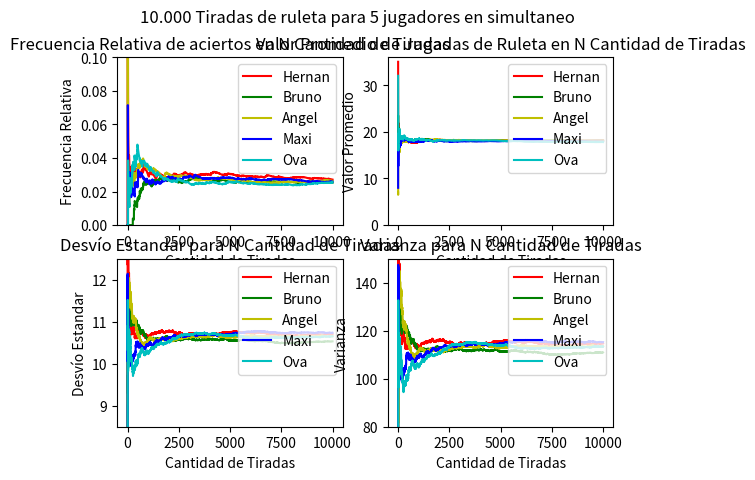
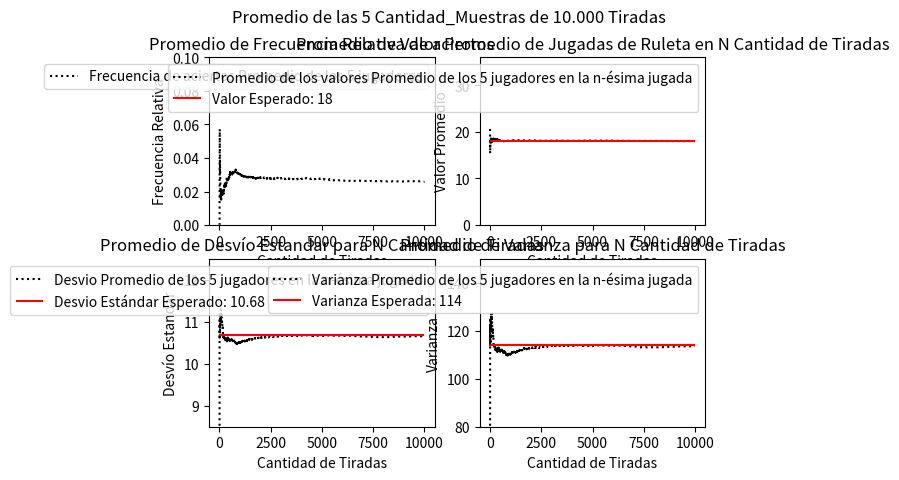

Here is the Python script that generated these plots, in order:
import numpy as np
import matplotlib.pyplot as plt

class Constant:
    NROTIRADAS = 9999
    PROMEDIO = 18
    VARIANZA = 114
    DESVIO_ESTANDAR = np.sqrt(VARIANZA)

ValoresRuleta = [[x for x in range(36)]] 
Colores = ["r-", "g-", "y-", "b-", "c-", "k:"]
Participantes =["Hernan","Bruno","Angel","Maxi","Ova"]
Cantidad_Muestras = len(Participantes)
Valores_Estadisticos = [[0,0,0,0,0] for r in range(Cantidad_Muestras+1)]
Eje_x = [(i+1) for i in range(Constant.NROTIRADAS)]
fig, axs = plt.subplots(2,2)
Tiradas = [[] for j in range(Cantidad_Muestras)]
fRelativa = [[] for j in range(Cantidad_Muestras + 1)]
Promedio = [[] for j in range(Cantidad_Muestras + 1)]
Desvio = [[] for j in range(Cantidad_Muestras + 1)]
Varianza = [[] for j in range(Cantidad_Muestras + 1)]

def main():
    for j in range(Cantidad_Muestras):
        Muestreo(j)
    Graficar()
    Promedios()
    Tabla()
    plt.show()

def Tabla():
    Estadisticos = ["fA(X)","fR(X) (%)","Media","Desvío","Varianza"]
    Cantidad_Columnas = len(Estadisticos)
    Participantes.append("Promedios")
    
    fig, ax = plt.subplots() 
    ax.set_axis_off() 
    table = ax.table( 
        cellText = Valores_Estadisticos,  
        rowLabels = Participantes,  
        colLabels = Estadisticos, 
        rowColours =["tab:red", "tab:green","tab:olive","tab:blue","tab:cyan","tab:gray"],
        colColours =["palegreen"] * Cantidad_Columnas, 
        cellLoc ='center',  
        loc ='upper left')         
   
    ax.set_title('Estadísticos de '+ str(Cantidad_Muestras)+' jugadores en '+str(Constant.NROTIRADAS+1)+' tiradas', fontweight ="bold") 

def Muestreo(j):
    sum = 0
    cont = 0
    for i in range (Constant.NROTIRADAS):
        tirada = np.random.randint(0,37)
        cont += tirada
        Tiradas[j].append(tirada)
        if(Tiradas[j][i] == 12): #El programa está determinado para estudiar la aparicion del numero 12
            sum += 1
        fRelativa[j].append((sum/(i+1)))
        Promedio[j].append(cont/(i+1))
        Desvio[j].append(np.std(Tiradas[j]))
        Varianza[j].append(np.square(Desvio[j][i]))
        if (i == Constant.NROTIRADAS-1):
            Valores_Estadisticos[j][0] = sum
            Valores_Estadisticos[j][1] = round(fRelativa[j][i] * 100,2)
            Valores_Estadisticos[j][2] = round(Promedio[j][i],2)
            Valores_Estadisticos[j][3] = round(Desvio[j][i],4)
            Valores_Estadisticos[j][4] = round(Varianza[j][i],4)

def Graficar():
    fig.suptitle("10.000 Tiradas de ruleta para 5 jugadores en simultaneo")
    for j in range (Cantidad_Muestras):      
        axs[0,0].plot(Eje_x, fRelativa[j], Colores[j], label = Participantes[j])
        axs[0,1].plot(Eje_x, Promedio[j], Colores[j], label = Participantes[j])
        axs[1,0].plot(Eje_x, Desvio[j], Colores[j], label = Participantes[j])
        axs[1,1].plot(Eje_x, Varianza[j], Colores[j], label = Participantes[j])
        AplicarEstilo(axs)

def Promedios():
    fig, axs = plt.subplots(2,2)
    fig.suptitle("Promedio de las 5 Cantidad_Muestras de 10.000 Tiradas")
    for i in range(Constant.NROTIRADAS):
        fRelativa[Cantidad_Muestras].append(np.mean([fRelativa[j][i] for j in range(Cantidad_Muestras)]))
        Promedio[Cantidad_Muestras].append(np.mean([Promedio[j][i] for j in range(Cantidad_Muestras)]))
        Desvio[Cantidad_Muestras].append(np.mean([Desvio[j][i] for j in range(Cantidad_Muestras)]))
        Varianza[Cantidad_Muestras].append(np.mean([Varianza[j][i] for j in range(Cantidad_Muestras)]))
        if (i == Constant.NROTIRADAS-1):
            Valores_Estadisticos[Cantidad_Muestras][0] = round(fRelativa[Cantidad_Muestras][i] * (Constant.NROTIRADAS+1),2)
            Valores_Estadisticos[Cantidad_Muestras][1] = round(fRelativa[Cantidad_Muestras][i] * 100,2)
            Valores_Estadisticos[Cantidad_Muestras][2] = round(Promedio[Cantidad_Muestras][i],2)
            Valores_Estadisticos[Cantidad_Muestras][3] = round(Desvio[Cantidad_Muestras][i],4)
            Valores_Estadisticos[Cantidad_Muestras][4] = round(Varianza[Cantidad_Muestras][i],4)
    axs[0,0].plot(Eje_x, fRelativa[Cantidad_Muestras], Colores[5], label="Frecuencia de aciertos Promedio de los 5 jugadores")
    axs[0,1].plot(Eje_x, Promedio[Cantidad_Muestras], Colores[5], label="Promedio de los valores Promedio de los 5 jugadores en la n-ésima jugada")
    axs[0,1].hlines(Constant.PROMEDIO, 0, Constant.NROTIRADAS, "red", label="Valor Esperado: "+str(Constant.PROMEDIO))
    axs[1,0].plot(Eje_x, Desvio[Cantidad_Muestras], Colores[5], label="Desvio Promedio de los 5 jugadores en la n-ésima jugada")
    axs[1,0].hlines(Constant.DESVIO_ESTANDAR, 0, Constant.NROTIRADAS, "red", label="Desvio Estándar Esperado: "+str(round(Constant.DESVIO_ESTANDAR,2)))
    axs[1,1].plot(Eje_x, Varianza[Cantidad_Muestras], Colores[5], label="Varianza Promedio de los 5 jugadores en la n-ésima jugada")
    axs[1,1].hlines(Constant.VARIANZA, 0, Constant.NROTIRADAS, "red", label="Varianza Esperada: "+str(Constant.VARIANZA))
    AplicarEstiloPromedio(axs)

def AplicarEstilo(axs):
    axs[0,0].set_title('Frecuencia Relativa de aciertos en N Cantidad de Tiradas')
    axs[0,0].set_ylim([0,0.1])
    axs[0,0].set(xlabel='Cantidad de Tiradas', ylabel='Frecuencia Relativa')
    axs[0,0].legend(loc='upper right')
    
    axs[0,1].set_title('Valor Promedio de Jugadas de Ruleta en N Cantidad de Tiradas')
    axs[0,1].set_ylim([0,36])
    axs[0,1].set(xlabel='Cantidad de Tiradas', ylabel='Valor Promedio')
    axs[0,1].legend(loc='upper right')
   
    axs[1,0].set_title('Desvío Estandar para N Cantidad de Tiradas')
    axs[1,0].set_ylim([8.5,12.5])
    axs[1,0].set(xlabel='Cantidad de Tiradas', ylabel='Desvío Estandar')
    axs[1,0].legend(loc='upper right')

    axs[1,1].set_title('Varianza para N Cantidad de Tiradas')
    axs[1,1].set_ylim([80,150])
    axs[1,1].set(xlabel='Cantidad de Tiradas', ylabel='Varianza')
    axs[1,1].legend(loc='upper right')


def AplicarEstiloPromedio(axs):
    axs[0,0].set_title('Promedio de Frecuencia Relativa de aciertos')
    axs[0,0].set_ylim([0,0.1])
    axs[0,0].set(xlabel='Cantidad de Tiradas', ylabel='Frecuencia Relativa')
    axs[0,0].legend(loc='upper right')
    
    axs[0,1].set_title('Promedio de Valor Promedio de Jugadas de Ruleta en N Cantidad de Tiradas')
    axs[0,1].set_ylim([0,36])
    axs[0,1].set(xlabel='Cantidad de Tiradas', ylabel='Valor Promedio')
    axs[0,1].legend(loc='upper right')
   
    axs[1,0].set_title('Promedio de Desvío Estandar para N Cantidad de Tiradas')
    axs[1,0].set_ylim([8.5,12.5])
    axs[1,0].set(xlabel='Cantidad de Tiradas', ylabel='Desvío Estandar')
    axs[1,0].legend(loc='upper right')

    axs[1,1].set_title('Promedio de Varianza para N Cantidad de Tiradas')
    axs[1,1].set_ylim([80,150])
    axs[1,1].set(xlabel='Cantidad de Tiradas', ylabel='Varianza')
    axs[1,1].legend(loc='upper right')

main()